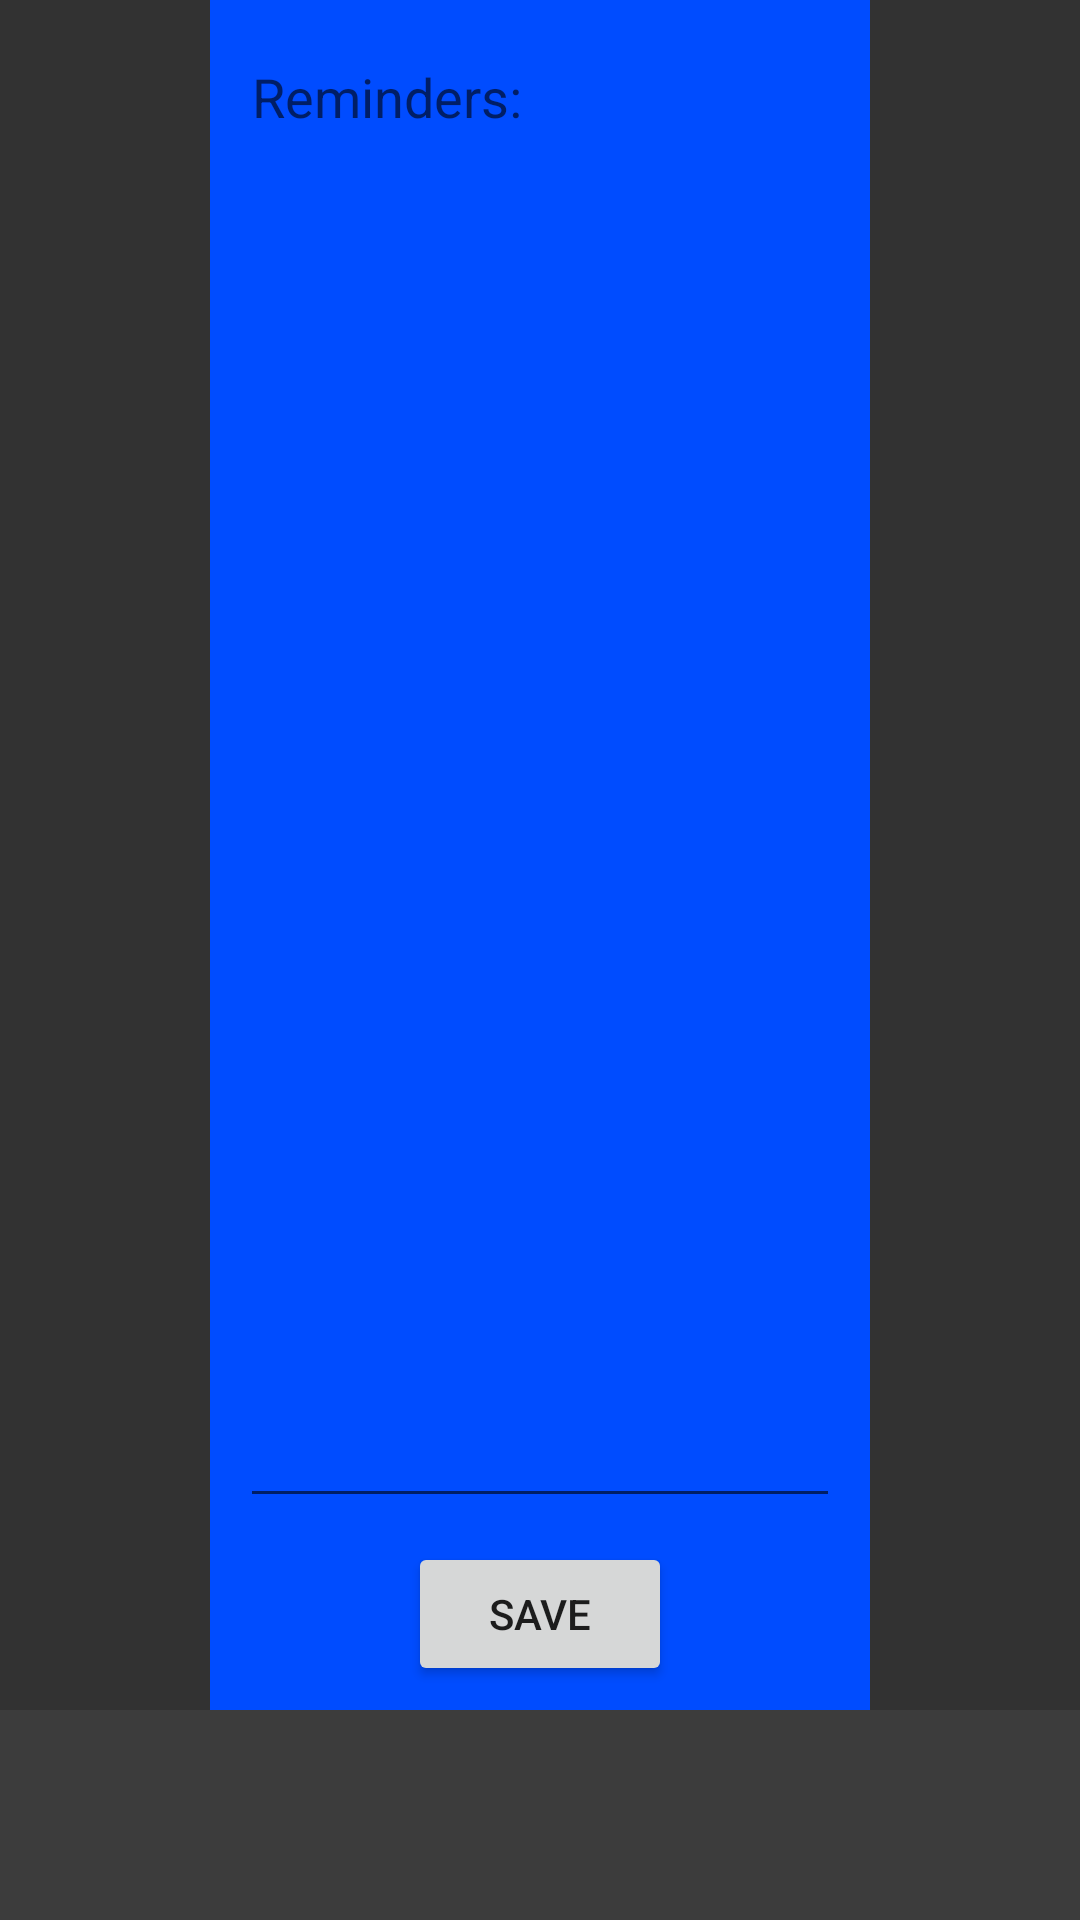

Write the Android layout XML for this screen, with the resource values it uses.
<!-- AndroidManifest.xml: application theme Theme.GLT -->
<!-- res/layout/activity_main.xml -->
<?xml version="1.0" encoding="utf-8"?>
<androidx.constraintlayout.widget.ConstraintLayout xmlns:android="http://schemas.android.com/apk/res/android"
    xmlns:app="http://schemas.android.com/apk/res-auto"
    xmlns:tools="http://schemas.android.com/tools"
    android:layout_width="match_parent"
    android:layout_height="match_parent"
    android:background="@color/MainColor"
    tools:context=".MainActivity">

    <ImageView
        android:id="@+id/leftSubMenu"
        android:layout_width="70dp"
        android:layout_height="0dp"
        android:onClick="leftMenuClick"
        app:layout_constraintBottom_toTopOf="@+id/bottomSubMenu"
        app:layout_constraintStart_toStartOf="parent"
        app:layout_constraintTop_toTopOf="parent"
        app:srcCompat="@color/SideMenus" />

    <ImageView
        android:id="@+id/bottomSubMenu"
        android:layout_width="0dp"
        android:layout_height="70dp"
        android:onClick="bottomMenuClick"
        app:layout_constraintBottom_toBottomOf="parent"
        app:layout_constraintEnd_toEndOf="parent"
        app:layout_constraintStart_toStartOf="parent"
        app:layout_constraintTop_toBottomOf="@+id/leftSubMenu"
        app:srcCompat="@color/BotMenu" />

    <ImageView
        android:id="@+id/rightSubMenu"
        android:layout_width="70dp"
        android:layout_height="0dp"
        android:onClick="rightMenuClick"
        app:layout_constraintBottom_toTopOf="@+id/bottomSubMenu"
        app:layout_constraintEnd_toEndOf="parent"
        app:layout_constraintTop_toTopOf="parent"
        app:srcCompat="@color/SideMenus" />

    <EditText
        android:id="@+id/BasicRemind"
        android:layout_width="0dp"
        android:layout_height="0dp"
        android:layout_marginEnd="10dp"
        android:layout_marginStart="10dp"
        android:layout_marginTop="10dp"
        android:cursorVisible="true"
        android:gravity="top"
        android:hint="Reminders: "
        app:layout_constraintBottom_toTopOf="@+id/button"
        app:layout_constraintEnd_toStartOf="@+id/rightSubMenu"
        app:layout_constraintStart_toEndOf="@+id/leftSubMenu"
        app:layout_constraintTop_toTopOf="parent" />

    <Button
        android:id="@+id/button"
        android:layout_width="wrap_content"
        android:layout_height="wrap_content"
        android:layout_marginBottom="8dp"
        android:layout_marginEnd="8dp"
        android:layout_marginStart="8dp"
        android:layout_marginTop="8dp"
        android:onClick="saveRemindButtons"
        android:text="SAVE"
        app:layout_constraintBottom_toTopOf="@+id/bottomSubMenu"
        app:layout_constraintEnd_toStartOf="@+id/rightSubMenu"
        app:layout_constraintStart_toEndOf="@+id/leftSubMenu"
        app:layout_constraintTop_toBottomOf="@+id/BasicRemind" />

</androidx.constraintlayout.widget.ConstraintLayout>
<!-- resources referenced by this layout -->
<resources>
  <color name="BotMenu">#3c3c3c</color>
  <color name="MainColor">#004cff</color>
  <color name="SideMenus">#323232</color>
  <style name="Theme.GLT" parent="Theme.MaterialComponents.DayNight.DarkActionBar">
          
          <item name="colorPrimary">@color/purple_500</item>
          <item name="colorPrimaryVariant">@color/purple_700</item>
          <item name="colorOnPrimary">@color/white</item>
          
          <item name="colorSecondary">@color/teal_200</item>
          <item name="colorSecondaryVariant">@color/teal_700</item>
          <item name="colorOnSecondary">@color/black</item>
          
          <item name="android:statusBarColor" tools:targetApi="l">?attr/colorPrimaryVariant</item>
          
      </style>
  <color name="purple_500">#FF6200EE</color>
  <color name="purple_700">#FF3700B3</color>
  <color name="white">#FFFFFFFF</color>
  <color name="teal_200">#FF03DAC5</color>
  <color name="teal_700">#FF018786</color>
  <color name="black">#FF000000</color>
</resources>
